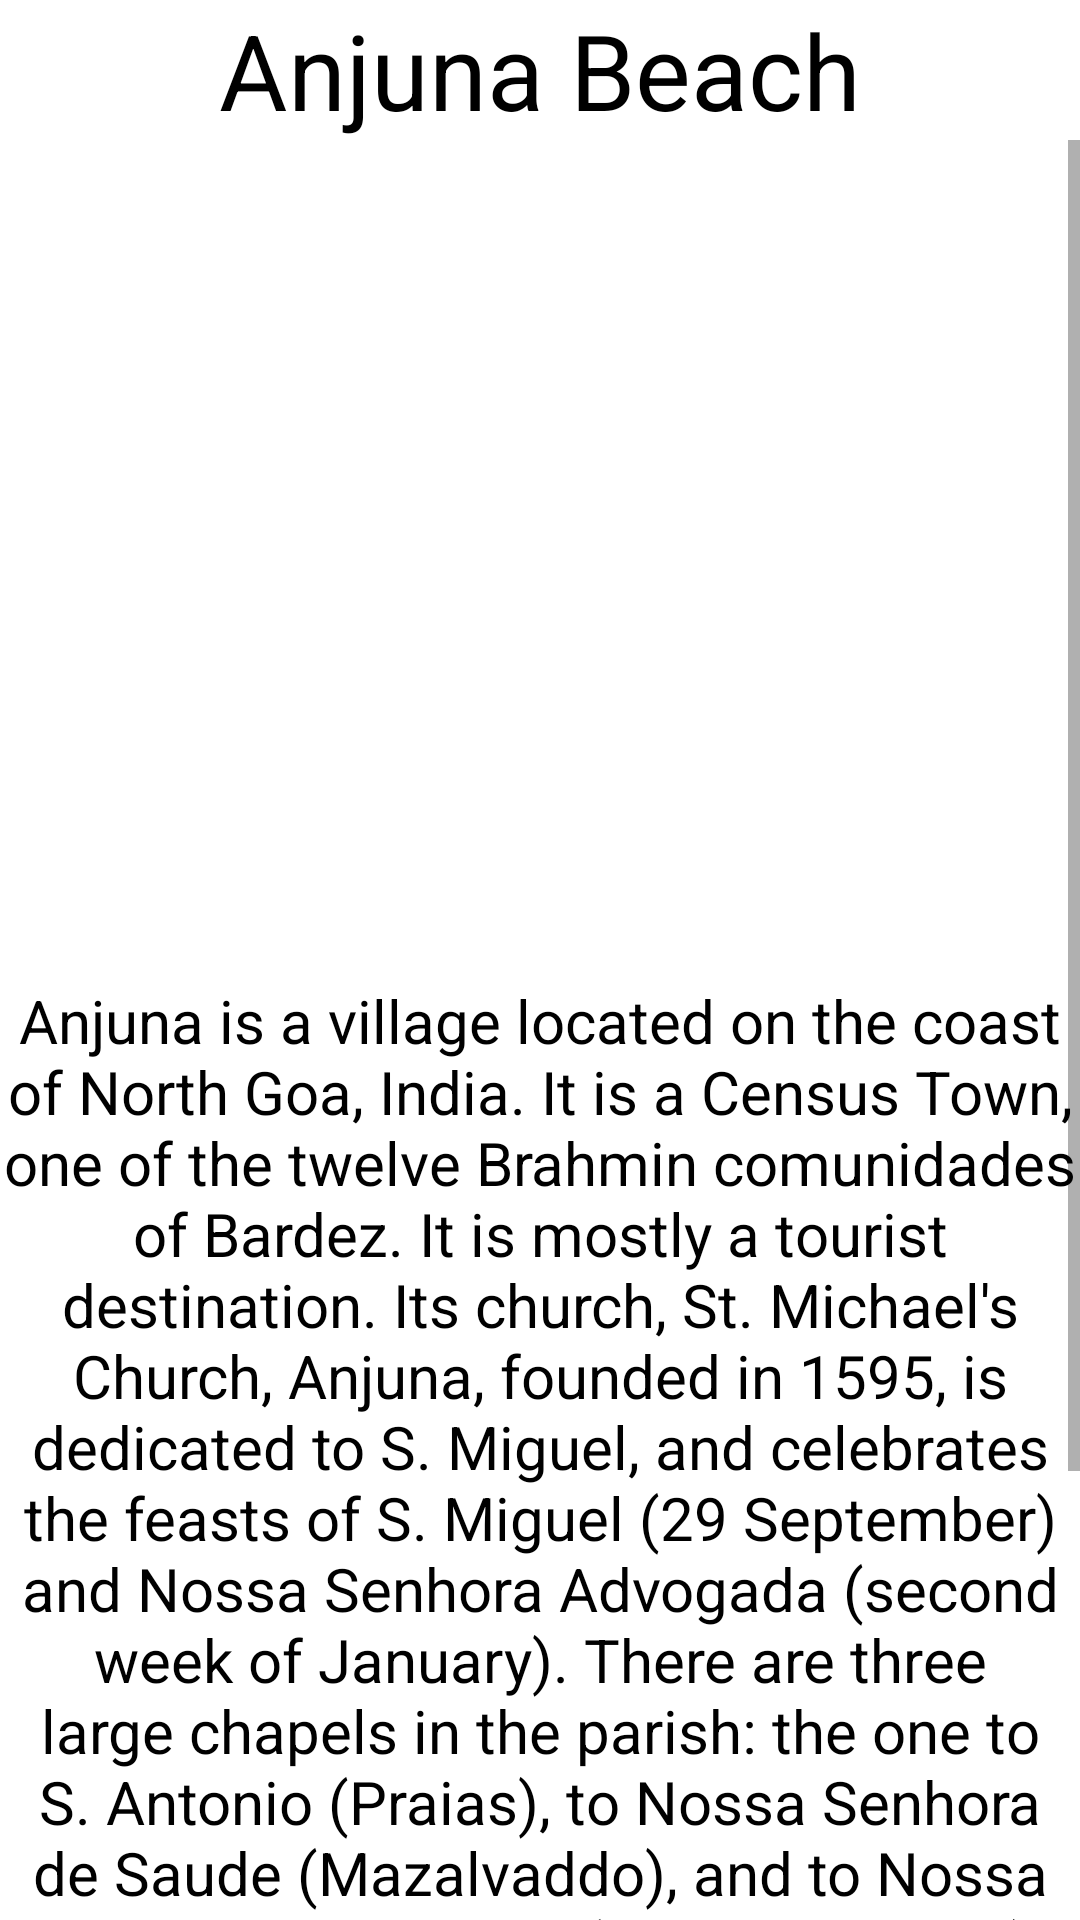

Write the Android layout XML for this screen, with the resource values it uses.
<!-- AndroidManifest.xml: application theme Theme.OopProjectApp -->
<!-- res/layout/anjuna.xml -->
<?xml version="1.0" encoding="utf-8"?>
<RelativeLayout xmlns:android="http://schemas.android.com/apk/res/android"
    android:layout_width="match_parent"
    android:layout_height="match_parent"
    xmlns:app="http://schemas.android.com/apk/res-auto">

    <TextView
        android:id="@+id/heading_anjuna"
        android:layout_width="match_parent"
        android:layout_height="wrap_content"
        android:gravity="center_horizontal"
        android:text="Anjuna Beach"
        android:textAlignment="center"
        android:textSize="35sp"
        app:layout_constraintBottom_toBottomOf="parent"
        app:layout_constraintHorizontal_bias="0.0"
        app:layout_constraintLeft_toLeftOf="parent"
        app:layout_constraintRight_toRightOf="parent"
        app:layout_constraintTop_toTopOf="parent"
        app:layout_constraintVertical_bias="0.0"
        android:textColor="@color/black"/>

    <ScrollView
        android:layout_width="match_parent"
        android:layout_height="match_parent"
        android:layout_below="@+id/heading_anjuna">
        <RelativeLayout
            android:layout_width="match_parent"
            android:layout_height="wrap_content">
            <ImageView
                android:id="@+id/imganjuna"
                android:layout_width="match_parent"
                android:layout_height="280dp"
                app:srcCompat="@drawable/anjuna" />
            <TextView
                android:id="@+id/info_anjuna"
                android:layout_width="match_parent"
                android:layout_height="wrap_content"
                android:textAlignment="center"
                android:gravity="center_horizontal"
                android:layout_below="@+id/imganjuna"
                android:text="Anjuna is a village located on the coast of North Goa, India. It is a Census Town, one of the twelve Brahmin comunidades of Bardez. It is mostly a tourist destination. Its church, St. Michael's Church, Anjuna, founded in 1595, is dedicated to S. Miguel, and celebrates the feasts of S. Miguel (29 September) and Nossa Senhora Advogada (second week of January). There are three large chapels in the parish: the one to S. Antonio (Praias), to Nossa Senhora de Saude (Mazalvaddo), and to Nossa Senhora de Piedade (Grande Chinvar). The chapel at Vagator became the church of the new parish of Vagator, dedicated to S. Antonio, in the twentieth century. "
                android:textSize="20sp"
                android:textColor="@color/black"/>
            <TextView
                android:id="@+id/q_anjuna"
                android:layout_width="match_parent"
                android:layout_height="wrap_content"
                android:layout_below="@+id/info_anjuna"
                android:text="\nPlease give your ratings:- "
                android:textSize="20sp"
                android:textColor="@color/black"/>

            <RatingBar
                android:id="@+id/rateanjuna"
                android:layout_width="wrap_content"
                android:layout_height="wrap_content"
                android:layout_below="@+id/q_anjuna"/>
        </RelativeLayout>
    </ScrollView>
</RelativeLayout>
<!-- resources referenced by this layout -->
<resources>
  <style name="Theme.OopProjectApp" parent="Theme.MaterialComponents.DayNight.DarkActionBar">
          
          <item name="colorPrimary">@color/purple_500</item>
          <item name="colorPrimaryVariant">@color/purple_700</item>
          <item name="colorOnPrimary">@color/white</item>
          
          <item name="colorSecondary">@color/teal_200</item>
          <item name="colorSecondaryVariant">@color/teal_700</item>
          <item name="colorOnSecondary">@color/black</item>
          
          <item name="android:statusBarColor" tools:targetApi="l">?attr/colorPrimaryVariant</item>
          
      </style>
  <!-- not gathered from this repository: default colours our renderer supplied (Android Studio template values) -->
  <color name="purple_500">#FF6200EE</color>
  <color name="purple_700">#FF3700B3</color>
  <color name="teal_200">#FF03DAC5</color>
  <color name="teal_700">#FF018786</color>
  <color name="black">#FF000000</color>
  <color name="white">#FFFFFFFF</color>
</resources>
